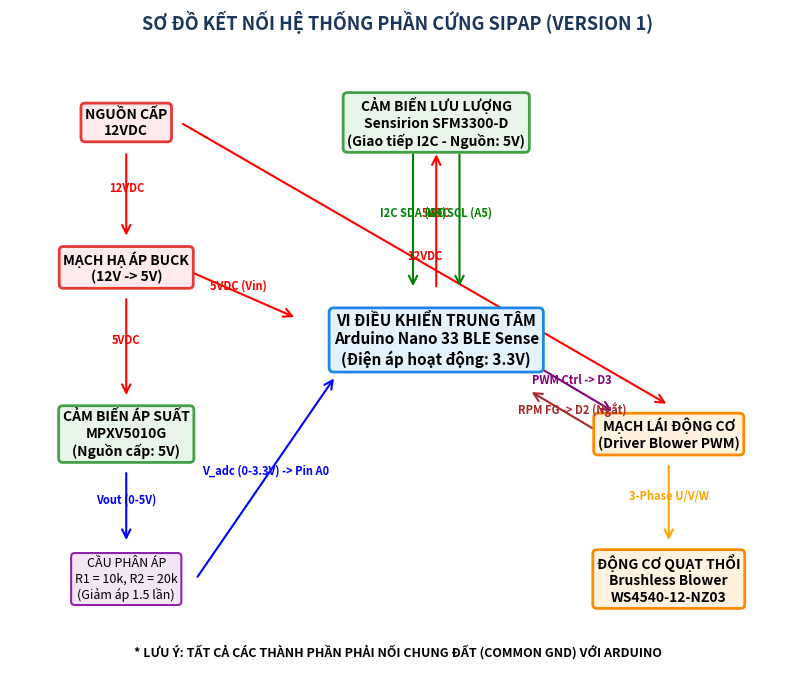

The script that saved this image:
import matplotlib.pyplot as plt
import matplotlib.patches as patches
import os

def draw_schematic():
    # Create figure and axis
    fig, ax = plt.subplots(figsize=(10, 8))
    ax.set_xlim(0, 10)
    ax.set_ylim(0, 8.5)
    ax.axis('off')
    
    # Define styles
    box_style_mcu = dict(boxstyle="round,pad=0.3", fc="#E3F2FD", ec="#1E88E5", lw=2)      # Light Blue
    box_style_sensor = dict(boxstyle="round,pad=0.3", fc="#E8F5E9", ec="#43A047", lw=2)   # Light Green
    box_style_power = dict(boxstyle="round,pad=0.3", fc="#FFEBEE", ec="#E53935", lw=2)    # Light Red
    box_style_blower = dict(boxstyle="round,pad=0.3", fc="#FFF3E0", ec="#FB8C00", lw=2)   # Light Orange
    box_style_divider = dict(boxstyle="round,pad=0.3", fc="#F3E5F5", ec="#8E24AA", lw=1.5) # Light Purple

    # 1. Draw Boxes
    # Power Input
    ax.text(1.5, 7.5, "NGUỒN CẤP\n12VDC", ha='center', va='center', bbox=box_style_power, fontsize=10, fontweight='bold')
    
    # Buck Converter
    ax.text(1.5, 5.5, "MẠCH HẠ ÁP BUCK\n(12V -> 5V)", ha='center', va='center', bbox=box_style_power, fontsize=10, fontweight='bold')
    
    # Arduino MCU
    ax.text(5.5, 4.5, "VI ĐIỀU KHIỂN TRUNG TÂM\nArduino Nano 33 BLE Sense\n(Điện áp hoạt động: 3.3V)", ha='center', va='center', bbox=box_style_mcu, fontsize=11, fontweight='bold')
    
    # MPXV5010G Pressure Sensor
    ax.text(1.5, 3.2, "CẢM BIẾN ÁP SUẤT\nMPXV5010G\n(Nguồn cấp: 5V)", ha='center', va='center', bbox=box_style_sensor, fontsize=10, fontweight='bold')
    
    # Voltage Divider Resistors
    ax.text(1.5, 1.2, "CẦU PHÂN ÁP\nR1 = 10k, R2 = 20k\n(Giảm áp 1.5 lần)", ha='center', va='center', bbox=box_style_divider, fontsize=9)
    
    # SFM3300-D Flow Sensor
    ax.text(5.5, 7.5, "CẢM BIẾN LƯU LƯỢNG\nSensirion SFM3300-D\n(Giao tiếp I2C - Nguồn: 5V)", ha='center', va='center', bbox=box_style_sensor, fontsize=10, fontweight='bold')
    
    # Blower Driver
    ax.text(8.5, 3.2, "MẠCH LÁI ĐỘNG CƠ\n(Driver Blower PWM)", ha='center', va='center', bbox=box_style_blower, fontsize=10, fontweight='bold')
    
    # WS4540 Blower Motor
    ax.text(8.5, 1.2, "ĐỘNG CƠ QUẠT THỔI\nBrushless Blower\nWS4540-12-NZ03", ha='center', va='center', bbox=box_style_blower, fontsize=10, fontweight='bold')

    # 2. Draw Connections (Arrows)
    def draw_arrow(x1, y1, x2, y2, text="", color="black", linestyle="-", text_offset_y=0.1, text_offset_x=0.0):
        # Draw line with arrow
        arrow = patches.FancyArrowPatch((x1, y1), (x2, y2), arrowstyle='->', mutation_scale=15, color=color, lw=1.5, linestyle=linestyle)
        ax.add_patch(arrow)
        # Add text
        if text:
            ax.text((x1 + x2)/2 + text_offset_x, (y1 + y2)/2 + text_offset_y, text, ha='center', va='center', color=color, fontsize=8, fontweight='bold')

    # Power lines
    draw_arrow(1.5, 7.1, 1.5, 5.9, "12VDC", "red")
    draw_arrow(2.2, 7.5, 8.5, 3.6, "12VDC", "red") # 12V to Blower Driver
    draw_arrow(1.5, 5.1, 1.5, 3.7, "5VDC", "red")  # 5V to Pressure Sensor
    # 5V to Arduino Vin
    draw_arrow(2.2, 5.5, 3.7, 4.8, "5VDC (Vin)", "red")
    # 5V to Flow Sensor
    draw_arrow(5.5, 5.2, 5.5, 7.1, "5VDC", "red")

    # Signal lines
    # Pressure Sensor output to Divider
    draw_arrow(1.5, 2.7, 1.5, 1.7, "Vout (0-5V)", "blue")
    # Divider to Arduino A0
    draw_arrow(2.4, 1.2, 4.2, 4.0, "V_adc (0-3.3V) -> Pin A0", "blue")
    
    # Flow Sensor I2C to Arduino
    # Bidirectional I2C
    draw_arrow(5.2, 7.1, 5.2, 5.2, "I2C SDA (A4)", "green")
    draw_arrow(5.8, 7.1, 5.8, 5.2, "I2C SCL (A5)", "green")

    # Blower Driver to Motor
    draw_arrow(8.5, 2.8, 8.5, 1.7, "3-Phase U/V/W", "orange")
    
    # Arduino D3 to Blower Driver (PWM Control)
    draw_arrow(6.7, 4.2, 7.8, 3.5, "PWM Ctrl -> D3", "purple")
    # Blower Driver to Arduino D2 (RPM FG Feedback)
    draw_arrow(7.8, 3.1, 6.7, 3.8, "RPM FG -> D2 (Ngắt)", "brown")

    # GND Line
    ax.text(5.0, 0.2, "* LƯU Ý: TẤT CẢ CÁC THÀNH PHẦN PHẢI NỐI CHUNG ĐẤT (COMMON GND) VỚI ARDUINO", ha='center', va='center', color='black', fontsize=9, style='italic', fontweight='bold')

    # Set Title
    plt.title("SƠ ĐỒ KẾT NỐI HỆ THỐNG PHẦN CỨNG SIPAP (VERSION 1)", fontsize=13, fontweight='bold', color='#1B365D', pad=15)
    
    # Save figure
    out_dir = r"c:\Users\ADMIN\OneDrive\Máy tính\Master_2024\Cpap\document"
    os.makedirs(out_dir, exist_ok=True)
    out_path = os.path.join(out_dir, "schematic.png")
    plt.savefig(out_path, dpi=300, bbox_inches='tight')
    plt.close()
    print(f"Schematic saved successfully at {out_path}!")

if __name__ == "__main__":
    draw_schematic()
